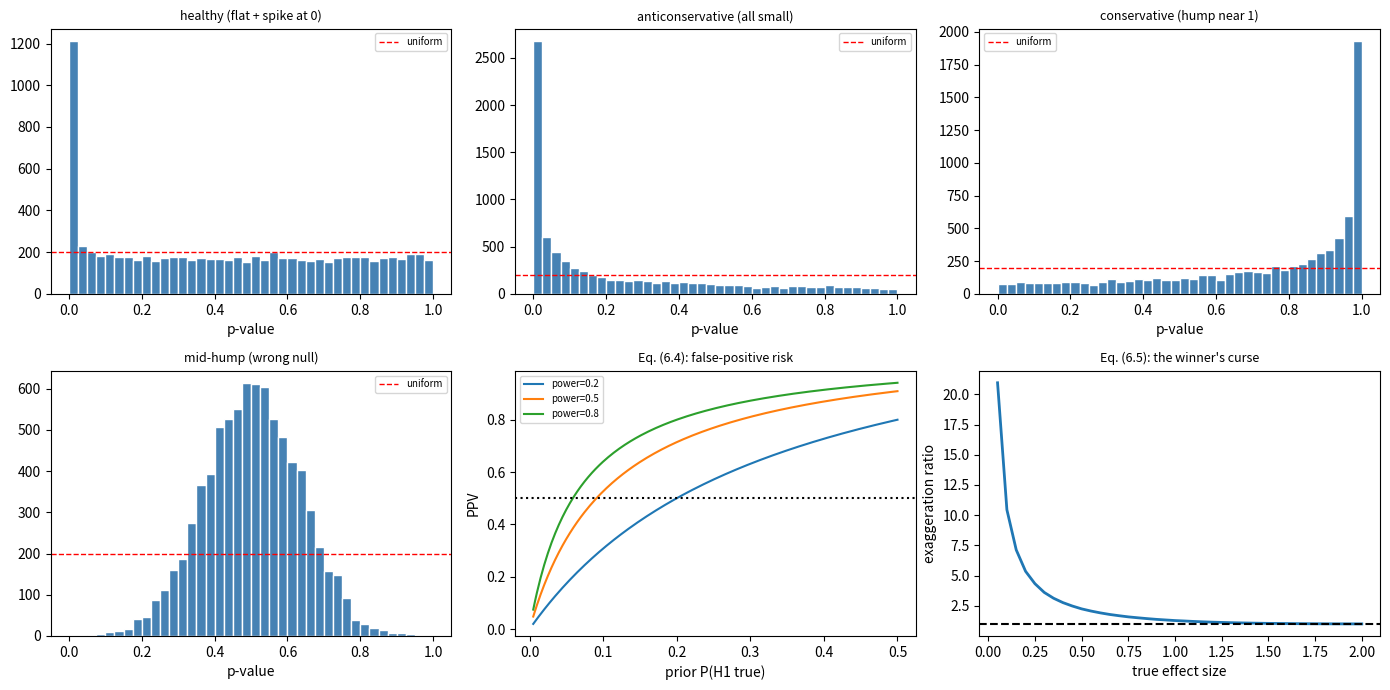

This chart was generated by the following Python code:
# ---
# jupyter:
#   jupytext:
#     text_representation:
#       extension: .py
#       format_name: percent
#       format_version: '1.3'
#   kernelspec:
#     display_name: Python 3
#     language: python
#     name: python3
# ---

# %% [markdown]
# # Module 06: Hypothesis tests and p-values
#
# **Curriculum link:** `stats.md` -> Topic 6, equations (6.1)-(6.7)
#
# ## What you will learn
#
# 1. What probability a p-value reports (6.1): and the three things it does not.
# 2. Uniformity under the null (6.2) and **the p-value histogram**, the single
#    most useful diagnostic in high-throughput biology.
# 3. False-positive risk (6.4): why "significant" often means "probably wrong".
# 4. Type S and Type M errors (6.5): the winner's curse.
# 5. Combining p-values (6.6)-(6.7).

# %%
import os

import numpy as np
import pandas as pd
import scipy.stats as st
import matplotlib

matplotlib.use("Agg")
import matplotlib.pyplot as plt

MODULE_NAME = "06_hypothesis_tests_and_pvalues"
OUT = os.path.join(os.environ.get("STATS_OUT", "results"), MODULE_NAME)
os.makedirs(OUT, exist_ok=True)


def header(t):
    print("\n" + "=" * 72); print(t); print("=" * 72)


# %% [markdown]
# ## 1. Uniformity under the null, eq. (6.2)
#
# $$p \mid H_0 \sim \mathrm{Uniform}(0,1)$$
#
# Everything in Topic 8 (multiple testing) rests on this. Let us confirm it, and
# then see what it looks like when assumptions are violated.

# %%
header("1. p-values are uniform under the null (6.2)")

rng = np.random.default_rng(601)

def pvalues_under_null(n_tests=20000, n=8, seed=0, kind="clean"):
    """Generate p-values from a true null under several scenarios."""
    rng = np.random.default_rng(seed)
    if kind == "clean":
        a = rng.normal(0, 1, (n_tests, n))
        b = rng.normal(0, 1, (n_tests, n))
        return st.ttest_ind(a, b, axis=1, equal_var=False).pvalue
    if kind == "unmodelled_batch":
        # A batch effect shared by the first half of each group, ignored by the
        # test. The null is still "no condition effect" but the model is wrong.
        batch = rng.normal(0, 1.2, (n_tests, 1))
        a = rng.normal(0, 1, (n_tests, n)) + batch
        b = rng.normal(0, 1, (n_tests, n)) - batch
        return st.ttest_ind(a, b, axis=1, equal_var=False).pvalue
    if kind == "discrete":
        # Small-count Fisher exact tests: p-values are discrete and conservative.
        out = np.empty(n_tests)
        for i in range(n_tests):
            tbl = rng.binomial(10, 0.3, size=(2, 2)) + 1
            out[i] = st.fisher_exact(tbl).pvalue
        return out
    raise ValueError(kind)


for kind in ["clean", "unmodelled_batch", "discrete"]:
    p = pvalues_under_null(5000, seed=hash(kind) % 999, kind=kind)
    ks = st.kstest(p, "uniform")
    print(f"  {kind:<18} P(p<0.05) = {np.mean(p < 0.05):.4f}   "
          f"KS vs Uniform p = {ks.pvalue:.2e}")

print("\n  clean            -> ~0.05, uniform. The test is calibrated.")
print("  unmodelled_batch -> inflated. A small p indicts the WHOLE model")
print("                      (eq. 6.1 conditions on every assumption), not")
print("                      just the null of no condition effect.")
print("  discrete         -> conservative: P(p<0.05) < 0.05.")

# %% [markdown]
# ### How to read a p-value histogram
#
# Do this before adjusting anything (Topic 8). The shape tells you what is wrong.

# %%
header("Diagnosing four p-value histograms")

rng = np.random.default_rng(602)
G = 8000

scenarios = {}
# (a) Healthy: mostly null, some real signal.
null_p = np.random.default_rng(1).uniform(0, 1, int(0.85 * G))
alt_z = np.random.default_rng(2).normal(3.5, 1, G - len(null_p))
scenarios["healthy (flat + spike at 0)"] = np.concatenate(
    [null_p, 2 * st.norm.sf(np.abs(alt_z))])
# (b) Anticonservative: unmodelled dependence.
scenarios["anticonservative (all small)"] = st.beta.rvs(
    0.3, 1, size=G, random_state=3)
# (c) Conservative: discrete/over-corrected.
scenarios["conservative (hump near 1)"] = st.beta.rvs(
    1, 0.4, size=G, random_state=4)
# (d) Hump in the middle: wrong null or correlated features.
scenarios["mid-hump (wrong null)"] = np.clip(
    np.random.default_rng(5).normal(0.5, 0.13, G), 1e-6, 1 - 1e-6)

print(f"{'histogram shape':<32}{'P(p<0.05)':>11}{'P(p>0.9)':>10}  interpretation")
interp = {
    "healthy (flat + spike at 0)": "proceed to FDR",
    "anticonservative (all small)": "fix the model first",
    "conservative (hump near 1)": "discreteness/over-correction",
    "mid-hump (wrong null)": "wrong null or strong dependence",
}
for name, p in scenarios.items():
    print(f"{name:<32}{np.mean(p < 0.05):>11.3f}{np.mean(p > 0.9):>10.3f}  "
          f"{interp[name]}")

print("\n  RULE: adjusting a pathological histogram produces confident nonsense.")

# %% [markdown]
# ## 2. False-positive risk, eq. (6.4)
#
# $$\mathrm{PPV}=\frac{(1-\beta)\pi}{(1-\beta)\pi+\alpha(1-\pi)}$$
#
# The probability that a "significant" finding is real depends on the **prior**
# probability that the hypothesis was true: which p-values say nothing about.

# %%
header("2. What fraction of 'significant' findings are real? (6.4)")

def ppv(power, prior, alpha=0.05):
    """stats.md eq. (6.4)."""
    return power * prior / (power * prior + alpha * (1 - prior))


print(f"{'prior P(H1)':>12}" + "".join(f"{f'power={p}':>13}"
                                       for p in [0.2, 0.5, 0.8, 0.95]))
for prior in [0.01, 0.05, 0.10, 0.30, 0.50]:
    row = "".join(f"{ppv(p, prior):>12.1%} " for p in [0.2, 0.5, 0.8, 0.95])
    print(f"{prior:>12.2f}{row}")

print("\n  Worked example from stats.md: prior = 0.10, power = 0.5, alpha = 0.05")
print(f"    PPV = {ppv(0.5, 0.10):.1%}  -> nearly half of 'significant' results")
print("    are false, with PERFECT statistical practice.")
print("\n  Lowering alpha helps, but raising POWER helps more and also fixes")
print("  the Type M problem below.")

# Verify by direct simulation of a screen.
rng = np.random.default_rng(603)
G, PRIOR, EFFECT, n = 20000, 0.10, 1.2, 10
is_alt = rng.random(G) < PRIOR
delta = np.where(is_alt, EFFECT, 0.0)
a = rng.normal(delta[:, None], 1.0, (G, n))
b = rng.normal(0.0, 1.0, (G, n))
p = st.ttest_ind(a, b, axis=1, equal_var=False).pvalue
sig = p < 0.05
emp_power = np.mean(sig[is_alt])
print(f"\n  Simulated screen: G={G}, prior={PRIOR}, per-test power="
      f"{emp_power:.2f}")
print(f"    observed PPV among significant = {np.mean(is_alt[sig]):.1%}")
print(f"    predicted by eq. (6.4)         = {ppv(emp_power, PRIOR):.1%}")

# %% [markdown]
# ## 3. Type S and Type M errors, eq. (6.5): the winner's curse

# %%
header("3. Conditioning on significance exaggerates effects (6.5)")

rng = np.random.default_rng(604)
SIGMA = 1.0
print(f"{'true effect':>12}{'power':>9}{'Type S':>9}{'Type M (exaggeration)':>24}")
for true_effect in [0.1, 0.2, 0.5, 1.0, 2.0]:
    n = 10
    est = rng.normal(true_effect, SIGMA * np.sqrt(2 / n), 60000)
    se = SIGMA * np.sqrt(2 / n)
    sig = np.abs(est / se) > 1.96
    power = sig.mean()
    if sig.sum() > 0:
        type_s = np.mean(np.sign(est[sig]) != np.sign(true_effect))
        type_m = np.mean(np.abs(est[sig])) / abs(true_effect)
    else:
        type_s = type_m = np.nan
    print(f"{true_effect:>12.2f}{power:>9.1%}{type_s:>9.1%}{type_m:>23.2f}x")

print("\n  At low power the published effect is 2-5x too large, and can even have")
print("  the WRONG SIGN. This is why underpowered findings 'fail to replicate'")
print("  even when the effect is genuinely non-zero.")

# %% [markdown]
# ## 4. One-sided vs two-sided

# %%
header("4. Sidedness is a design decision, not a data decision")

rng = np.random.default_rng(605)
n, TRUE = 12, 0.6
p_two, p_right, p_wrong_side = [], [], []
for _ in range(5000):
    x = rng.normal(TRUE, 1, n)
    p_two.append(st.ttest_1samp(x, 0).pvalue)
    p_right.append(st.ttest_1samp(x, 0, alternative="greater").pvalue)
    p_wrong_side.append(st.ttest_1samp(x, 0, alternative="less").pvalue)
print(f"  true effect = +{TRUE}, n = {n}")
print(f"    two-sided power                  : {np.mean(np.array(p_two)<0.05):.1%}")
print(f"    one-sided, correct direction     : {np.mean(np.array(p_right)<0.05):.1%}")
print(f"    one-sided, wrong direction       : {np.mean(np.array(p_wrong_side)<0.05):.1%}")
print("\n  A one-sided test gains power in the predicted direction and has ZERO")
print("  power against the opposite one. Choose the side before seeing data.")

# %% [markdown]
# ## 5. Combining p-values, eq. (6.6)-(6.7)

# %%
header("5. Fisher and Stouffer combination (6.6)-(6.7)")

def fisher_combine(pvals):
    """stats.md eq. (6.6): X2 = -2 sum log p ~ chi2_2K."""
    stat = -2.0 * np.sum(np.log(pvals))
    return stat, st.chi2.sf(stat, 2 * len(pvals))


def stouffer_combine(pvals, weights=None, signs=None):
    """stats.md eq. (6.7): weighted z, preserving direction."""
    z = st.norm.isf(np.asarray(pvals))
    if signs is not None:
        z = z * np.asarray(signs)
    w = np.ones_like(z) if weights is None else np.asarray(weights, float)
    stat = np.sum(w * z) / np.sqrt(np.sum(w ** 2))
    return stat, st.norm.sf(stat)


studies = pd.DataFrame({
    "study": ["A", "B", "C", "D"],
    "n": [20, 150, 40, 300],
    "p_one_sided": [0.12, 0.04, 0.20, 0.03],
    "direction": [+1, +1, -1, +1],       # study C points the OTHER way
})
print(studies.to_string(index=False))

f_stat, f_p = fisher_combine(studies["p_one_sided"].values)
s_stat, s_p = stouffer_combine(studies["p_one_sided"].values,
                               weights=np.sqrt(studies["n"].values))
s_dir_stat, s_dir_p = stouffer_combine(
    studies["p_one_sided"].values, weights=np.sqrt(studies["n"].values),
    signs=studies["direction"].values)

print(f"\n  Fisher (6.6)                     : X2={f_stat:.3f}, p={f_p:.5f}")
print(f"  Stouffer, weights sqrt(n)        : z ={s_stat:.3f}, p={s_p:.5f}")
print(f"  Stouffer, direction-aware        : z ={s_dir_stat:.3f}, p={s_dir_p:.5f}")
print("\n  Fisher ignores direction entirely, so four studies pointing in four")
print("  different directions can still look 'significant'. For meta-analysis")
print("  across studies, use the direction-aware version - or better, combine")
print("  EFFECT SIZES rather than p-values (Topic 5).")

# %% [markdown]
# ## 6. Figure: the four p-value histograms

# %%
fig, axes = plt.subplots(2, 3, figsize=(14, 7))
for ax, (name, p) in zip(axes.ravel()[:4], scenarios.items()):
    ax.hist(p, bins=40, range=(0, 1), color="steelblue", edgecolor="white")
    ax.axhline(len(p) / 40, color="red", ls="--", lw=1, label="uniform")
    ax.set_title(name, fontsize=9)
    ax.set_xlabel("p-value")
    ax.legend(fontsize=7)

# PPV curve
priors = np.linspace(0.005, 0.5, 200)
for pw in [0.2, 0.5, 0.8]:
    axes[1, 1].plot(priors, ppv(pw, priors), label=f"power={pw}")
axes[1, 1].axhline(0.5, color="k", ls=":")
axes[1, 1].set_xlabel("prior P(H1 true)")
axes[1, 1].set_ylabel("PPV")
axes[1, 1].set_title("Eq. (6.4): false-positive risk", fontsize=9)
axes[1, 1].legend(fontsize=7)

# Type M
rng = np.random.default_rng(606)
effs = np.linspace(0.05, 2.0, 40)
tm = []
for te in effs:
    est = rng.normal(te, np.sqrt(2 / 10), 30000)
    sig = np.abs(est / np.sqrt(2 / 10)) > 1.96
    tm.append(np.mean(np.abs(est[sig])) / te if sig.sum() else np.nan)
axes[1, 2].plot(effs, tm, lw=2)
axes[1, 2].axhline(1, color="k", ls="--")
axes[1, 2].set_xlabel("true effect size")
axes[1, 2].set_ylabel("exaggeration ratio")
axes[1, 2].set_title("Eq. (6.5): the winner's curse", fontsize=9)

fig.tight_layout()
fig.savefig(os.path.join(OUT, "pvalues.png"), dpi=110, bbox_inches="tight")
plt.close(fig)
print(f"\nFigure written to {OUT}/pvalues.png")

# %% [markdown]
# ## Decision rules (from `stats.md` Topic 6)
#
# 1. Report the exact p-value alongside the estimate and interval. Never stars,
#    never "n.s.".
# 2. "$p>0.05$" means the data are compatible with $H_0$: and with many
#    non-zero effects. Use TOST (Module 05) to claim equivalence.
# 3. Decide sidedness, stopping rule, covariates, filtering and the multiplicity
#    family **before** the analysis.
# 4. Check the p-value histogram before adjusting anything.
#
# ## Self-check
#
# * A p-value of 0.001: what is it the probability of? *(Of a statistic at
#   least this extreme, IF the null and every model assumption hold.)*
# * Prior 5%, power 40%, alpha = 0.05. What fraction of your hits are real?
#   *(`ppv(0.4, 0.05)` ~= 29.6%.)*
#
# **Next:** `07_ttests_ranks_permutation.py`
